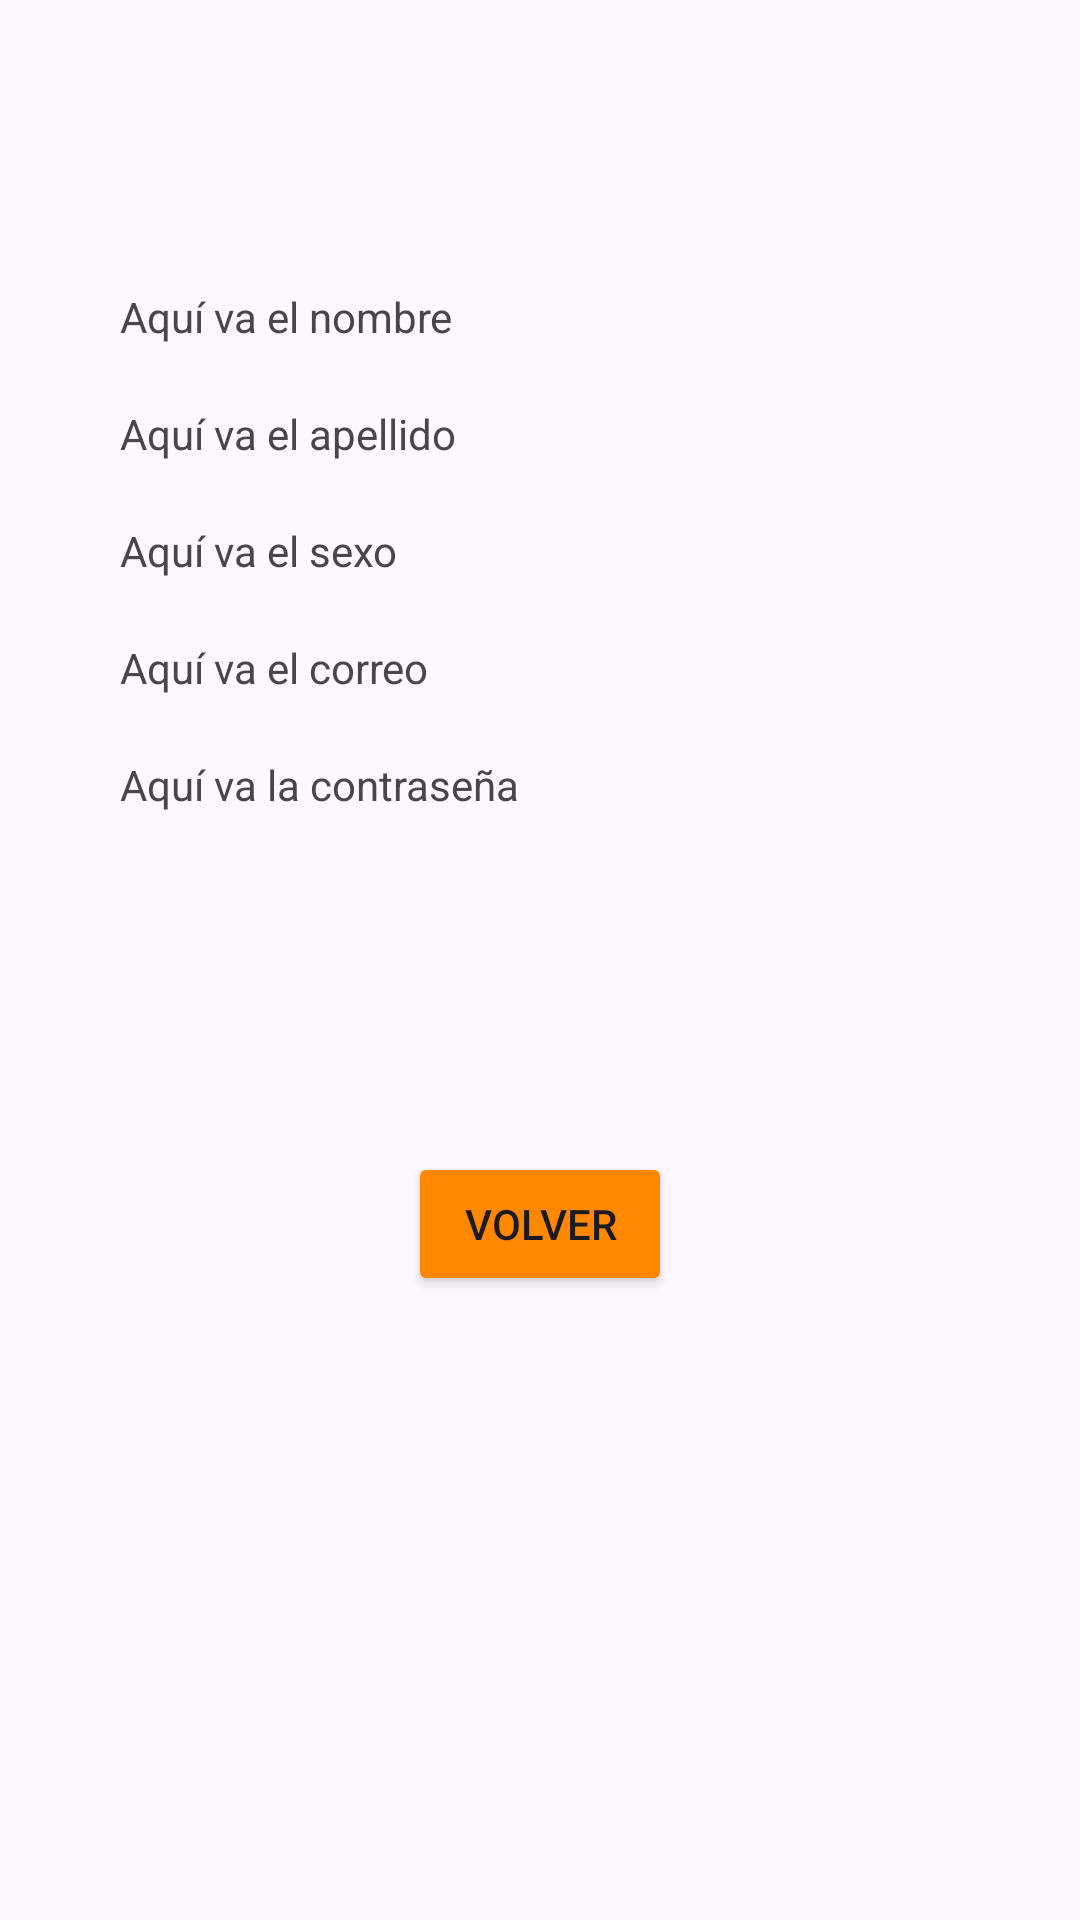

This screen was rendered from an Android layout file. Write that file and the resources it references.
<!-- AndroidManifest.xml: application theme Theme.AndroidEjercicio1 -->
<!-- res/layout/activity_data.xml -->
<?xml version="1.0" encoding="utf-8"?>
<androidx.constraintlayout.widget.ConstraintLayout xmlns:android="http://schemas.android.com/apk/res/android"
    xmlns:app="http://schemas.android.com/apk/res-auto"
    xmlns:tools="http://schemas.android.com/tools"
    android:layout_width="match_parent"
    android:layout_height="match_parent"
    tools:context=".ejerciciosm4.tarea.DataActivity">

    <androidx.constraintlayout.widget.Guideline
        android:id="@+id/glStart"
        android:orientation="vertical"
        app:layout_constraintGuide_begin="40dp"
        android:layout_width="wrap_content"
        android:layout_height="wrap_content"/>

    <androidx.constraintlayout.widget.Guideline
        android:id="@+id/glEnd"
        android:orientation="vertical"
        app:layout_constraintGuide_end="40dp"
        android:layout_width="wrap_content"
        android:layout_height="wrap_content"/>

    <androidx.constraintlayout.widget.Guideline
        android:id="@+id/glPercent"
        android:orientation="horizontal"
        app:layout_constraintGuide_percent="0.60"
        android:layout_width="wrap_content"
        android:layout_height="wrap_content"/>

    <androidx.constraintlayout.widget.Guideline
        android:id="@+id/glPercentTitulo"
        android:orientation="horizontal"
        app:layout_constraintGuide_percent="0.15"
        android:layout_width="wrap_content"
        android:layout_height="wrap_content"/>


    <TextView
        android:text="Aquí va el nombre"
        android:id="@+id/tvName"
        app:layout_constraintTop_toTopOf="@id/glPercentTitulo"
        app:layout_constraintStart_toStartOf="@+id/glStart"
        app:layout_constraintEnd_toEndOf="@+id/glEnd"
        android:layout_width="0dp"
        android:layout_height="wrap_content"/>

    <TextView
        android:text="Aquí va el apellido"
        android:id="@+id/tvLastName"
        app:layout_constraintTop_toBottomOf="@id/tvName"
        app:layout_constraintStart_toStartOf="@+id/glStart"
        app:layout_constraintEnd_toEndOf="@+id/glEnd"
        android:layout_marginTop="20dp"
        android:layout_width="0dp"
        android:layout_height="wrap_content"/>

    <TextView
        android:text="Aquí va el sexo"
        android:id="@+id/tvSex"
        app:layout_constraintTop_toBottomOf="@id/tvLastName"
        app:layout_constraintStart_toStartOf="@id/glStart"
        app:layout_constraintEnd_toEndOf="@id/glEnd"
        android:layout_marginTop="20dp"
        android:layout_width="0dp"
        android:layout_height="wrap_content"/>

    <TextView
        android:text="Aquí va el correo"
        android:id="@+id/tvEmail"
        app:layout_constraintTop_toBottomOf="@id/tvSex"
        app:layout_constraintStart_toStartOf="@+id/glStart"
        app:layout_constraintEnd_toEndOf="@+id/glEnd"
        android:layout_marginTop="20dp"
        android:layout_width="0dp"
        android:layout_height="wrap_content"/>

    <TextView
        android:text="Aquí va la contraseña"
        android:id="@+id/tvPassword"
        app:layout_constraintTop_toBottomOf="@id/tvEmail"
        app:layout_constraintStart_toStartOf="@+id/glStart"
        app:layout_constraintEnd_toEndOf="@+id/glEnd"
        android:layout_marginTop="20dp"
        android:layout_width="0dp"
        android:layout_height="wrap_content"/>

    <Button
        android:id="@+id/btReturn"
        android:text="Volver"
        app:layout_constraintTop_toTopOf="@id/glPercent"
        app:layout_constraintStart_toStartOf="parent"
        app:layout_constraintEnd_toEndOf="parent"
        android:backgroundTint="@android:color/holo_orange_dark"
        android:layout_width="wrap_content"
        android:layout_height="wrap_content"/>

</androidx.constraintlayout.widget.ConstraintLayout>
<!-- resources referenced by this layout -->
<resources>
  <style name="Theme.AndroidEjercicio1" parent="Base.Theme.AndroidEjercicio1" />
  <style name="Base.Theme.AndroidEjercicio1" parent="Theme.Material3.DayNight">
          
          
      </style>
</resources>
